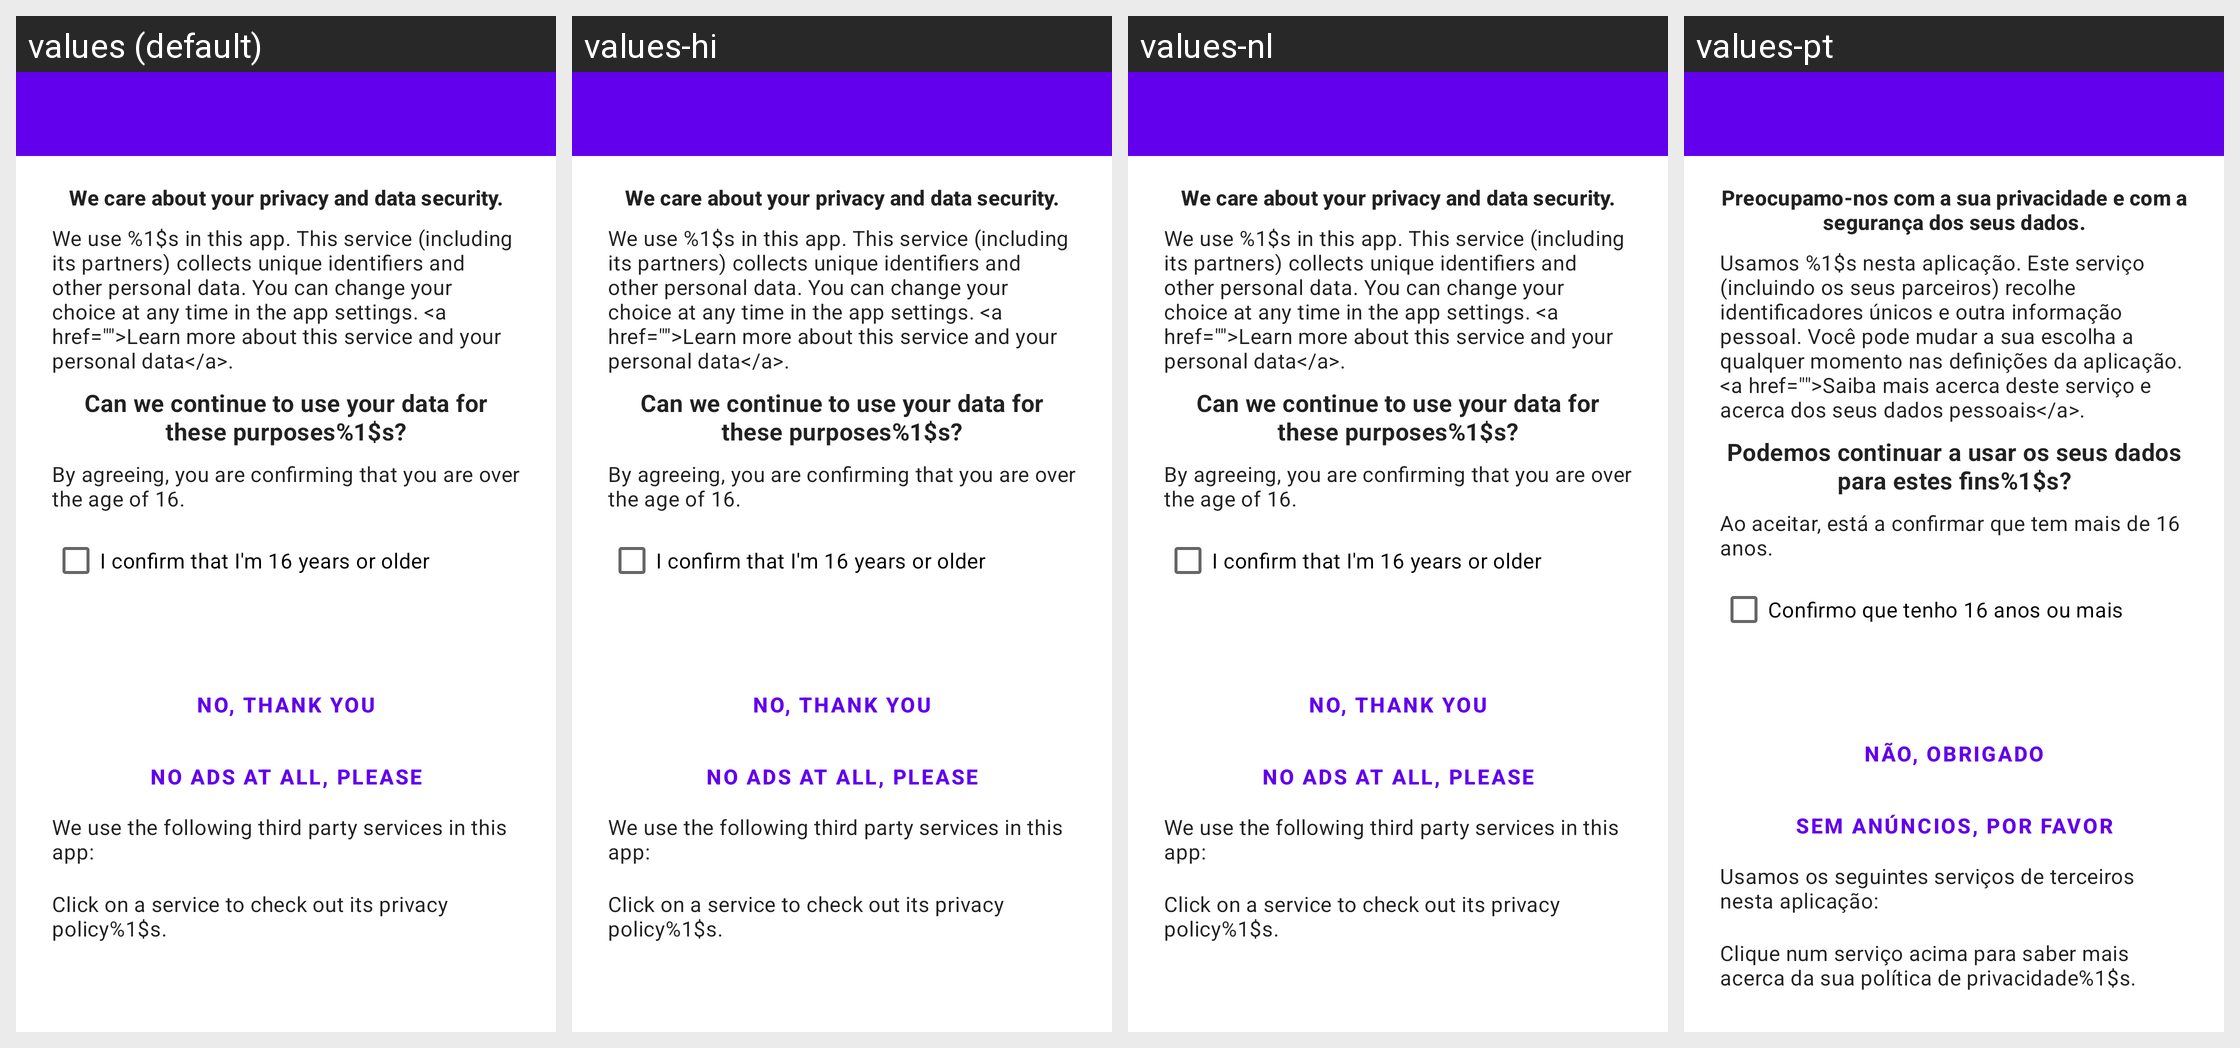

Locale-by-locale string values for the Android screen shown in this grid:
Android screen res/layout/gdpr_dialog.xml rendered under 4 locales, left to right: values (default), values-hi, values-nl, values-pt. Device: Nexus 5 (rendered at 1080×1920; each locale shown at half size, 540×960, under a caption strip naming it); theme AppTheme.
Other locales in the repository, not shown: values-af, values-am, values-ar, values-as, values-az, values-be, values-bg, values-bn, values-bs, values-ca, values-cs, values-da, values-de, values-el, values-en-rAU, values-en-rCA, values-en-rGB, values-en-rXC, values-es, values-es-rUS, values-et, values-eu, values-fa, values-fi, values-fr, values-fr-rCA, values-gl, values-gu, values-hr, values-hu, values-hy, values-in, values-is, values-it, values-iw, values-ja, values-ka, values-kk, values-km, values-kn, values-ko, values-ky, values-lo, values-lt, values-lv, values-mk, values-ml, values-mn, values-mr, values-ms, values-my, values-nb, values-ne, values-no, values-or, values-pa, values-pl, values-pt-rBR, values-pt-rPT, values-ro, values-ru, values-se-rSE, values-si, values-sk, values-sl, values-sq, values-sr, values-sv, values-sw, values-ta, values-te, values-th, values-tl, values-tr, values-uk, values-ur, values-uz, values-vi, values-zh-rCN, values-zh-rHK, values-zh-rTW, values-zu.
Strings drawn on this screen, with the default value and each locale's value (text and hints the layout hard-codes, and strings that could not be matched under every locale, appear in the picture but are not listed):

gdpr_dialog_text1_part1
  values: We care about your privacy and data security.
  values-hi: We care about your privacy and data security.  [not translated; the default value is used]
  values-nl: We care about your privacy and data security.  [not translated; the default value is used]
  values-pt: Preocupamo-nos com a sua privacidade e com a segurança dos seus dados.

gdpr_dialog_text2_singular
  values: We use %1$s in this app. This service (including its partners) collects unique identifiers and other personal data. You can change your choice at any time in the app settings. <a href="">Learn more about this service and your personal data</a>.
  values-hi: We use %1$s in this app. This service (including its partners) collects unique identifiers and other personal data. You can change your choice at any time in the app settings. <a href="">Learn more about this service and your personal data</a>.  [not translated; the default value is used]
  values-nl: We use %1$s in this app. This service (including its partners) collects unique identifiers and other personal data. You can change your choice at any time in the app settings. <a href="">Learn more about this service and your personal data</a>.  [not translated; the default value is used]
  values-pt: Usamos %1$s nesta aplicação. Este serviço (incluindo os seus parceiros) recolhe identificadores únicos e outra informação pessoal. Você pode mudar a sua escolha a qualquer momento nas definições da aplicação. <a href="">Saiba mais acerca deste serviço e acerca dos seus dados pessoais</a>.

gdpr_dialog_question
  values: Can we continue to use your data for these purposes%1$s?
  values-hi: Can we continue to use your data for these purposes%1$s?  [not translated; the default value is used]
  values-nl: Can we continue to use your data for these purposes%1$s?  [not translated; the default value is used]
  values-pt: Podemos continuar a usar os seus dados para estes fins%1$s?

gdpr_dialog_text3
  values: By agreeing, you are confirming that you are over the age of 16.
  values-hi: By agreeing, you are confirming that you are over the age of 16.  [not translated; the default value is used]
  values-nl: By agreeing, you are confirming that you are over the age of 16.  [not translated; the default value is used]
  values-pt: Ao aceitar, está a confirmar que tem mais de 16 anos.

gdpr_dialog_confirm_age
  values: I confirm that I'm 16 years or older
  values-hi: I confirm that I'm 16 years or older  [not translated; the default value is used]
  values-nl: I confirm that I'm 16 years or older  [not translated; the default value is used]
  values-pt: Confirmo que tenho 16 anos ou mais

gdpr_dialog_text_info1
  values: We use the following third party services in this app:
  values-hi: We use the following third party services in this app:  [not translated; the default value is used]
  values-nl: We use the following third party services in this app:  [not translated; the default value is used]
  values-pt: Usamos os seguintes serviços de terceiros nesta aplicação:

gdpr_dialog_text_info3
  values: Click on a service to check out its privacy policy%1$s.
  values-hi: Click on a service to check out its privacy policy%1$s.  [not translated; the default value is used]
  values-nl: Click on a service to check out its privacy policy%1$s.  [not translated; the default value is used]
  values-pt: Clique num serviço acima para saber mais acerca da sua política de privacidade%1$s.

gdpr_dialog_disagree_no_thanks
  values: No, thank you
  values-hi: No, thank you  [not translated; the default value is used]
  values-nl: No, thank you  [not translated; the default value is used]
  values-pt: Não, obrigado

gdpr_dialog_disagree_no_ads
  values: No ads at all, please
  values-hi: No ads at all, please  [not translated; the default value is used]
  values-nl: No ads at all, please  [not translated; the default value is used]
  values-pt: Sem anúncios, por favor
